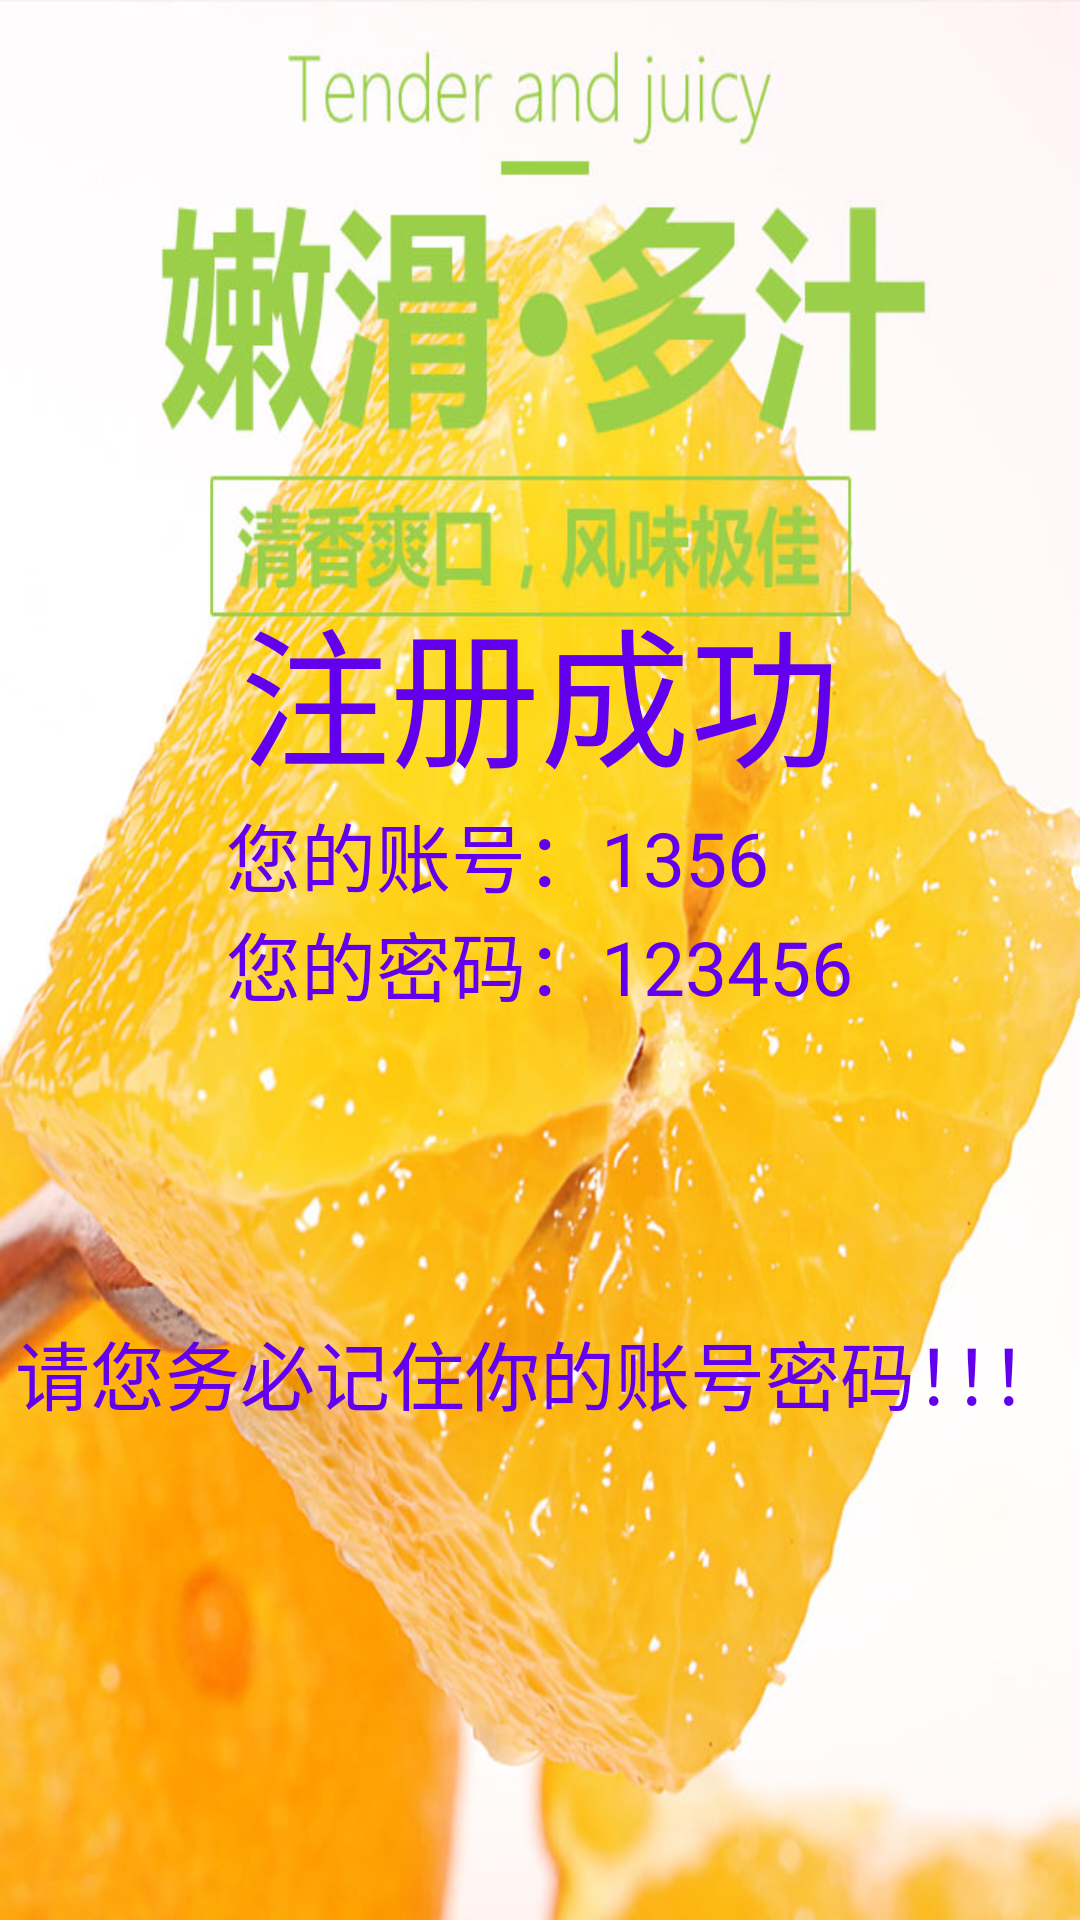

Android layout source for this screen:
<!-- AndroidManifest.xml: application theme AppTheme -->
<!-- res/layout/activity_message.xml -->
<?xml version="1.0" encoding="utf-8"?>
<RelativeLayout xmlns:android="http://schemas.android.com/apk/res/android"
    android:layout_width="match_parent"
    android:layout_height="match_parent"
    android:background="@drawable/register_success">

    <LinearLayout
        android:layout_width="wrap_content"
        android:layout_height="wrap_content"
        android:layout_centerInParent="true"
        android:orientation="vertical">


        <TextView
            android:layout_width="wrap_content"
            android:layout_height="wrap_content"
            android:layout_gravity="center"
            android:layout_marginTop="30dp"
            android:textSize="50sp"
            android:textColor="@color/colorPrimary"
            android:text="注册成功"/>


        <LinearLayout
            android:layout_width="wrap_content"
            android:layout_height="wrap_content"
            android:layout_gravity="center"
            android:orientation="vertical">

            <LinearLayout
                android:layout_width="wrap_content"
                android:layout_height="wrap_content"
                android:orientation="horizontal">

                <TextView
                    android:layout_width="wrap_content"
                    android:layout_height="wrap_content"
                    android:textSize="25sp"
                    android:textColor="@color/colorPrimary"
                    android:text="您的账号：" />
                <TextView
                    android:id="@+id/tv_uid"
                    android:layout_width="wrap_content"
                    android:layout_height="wrap_content"
                    android:textSize="25sp"
                    android:textColor="@color/colorPrimary"
                    android:text="1356" />

            </LinearLayout>


            <LinearLayout
                android:layout_width="wrap_content"
                android:layout_height="wrap_content"
                android:orientation="horizontal">

                <TextView
                    android:layout_width="wrap_content"
                    android:layout_height="wrap_content"
                    android:textSize="25sp"
                    android:textColor="@color/colorPrimary"
                    android:text="您的密码：" />
                <TextView
                    android:id="@+id/tv_password"
                    android:layout_width="wrap_content"
                    android:layout_height="wrap_content"
                    android:textSize="25sp"
                    android:textColor="@color/colorPrimary"
                    android:text="123456" />

            </LinearLayout>

        </LinearLayout>


        <TextView
            android:layout_width="wrap_content"
            android:layout_height="wrap_content"
            android:layout_marginTop="100dp"
            android:layout_gravity="center"
            android:textSize="25sp"
            android:textColor="@color/colorPrimary"
            android:text="请您务必记住你的账号密码！！！" />

    </LinearLayout>


</RelativeLayout>
<!-- resources referenced by this layout -->
<resources>
  <!-- drawable register_success: jpg bitmap (drawable, 125494 bytes) -->
  <style name="AppTheme" parent="Theme.AppCompat.Light.DarkActionBar">
          
          <item name="colorPrimary">@color/colorPrimary</item>
          <item name="colorPrimaryDark">@color/colorPrimaryDark</item>
          <item name="colorAccent">@color/colorAccent</item>
  
          
          <item name="android:windowAnimationStyle">@style/activityAnim</item>
  
          
          <item name="android:windowFullscreen">true</item>
          
          <item name="windowNoTitle">true</item>
      </style>
  <style name="activityAnim">
          
          <item name="android:activityOpenEnterAnimation">@anim/slide_in_right</item>
          <item name="android:activityOpenExitAnimation">@anim/unchanged</item>
          
          <item name="android:activityCloseEnterAnimation">@anim/unchanged</item>
          <item name="android:activityCloseExitAnimation">@anim/slide_out_right</item>
      </style>
  <!-- not gathered from this repository: default colours our renderer supplied (Android Studio template values) -->
  <color name="colorPrimary">#FF6200EE</color>
  <color name="colorPrimaryDark">#FF3700B3</color>
  <color name="colorAccent">#FF03DAC5</color>
</resources>
